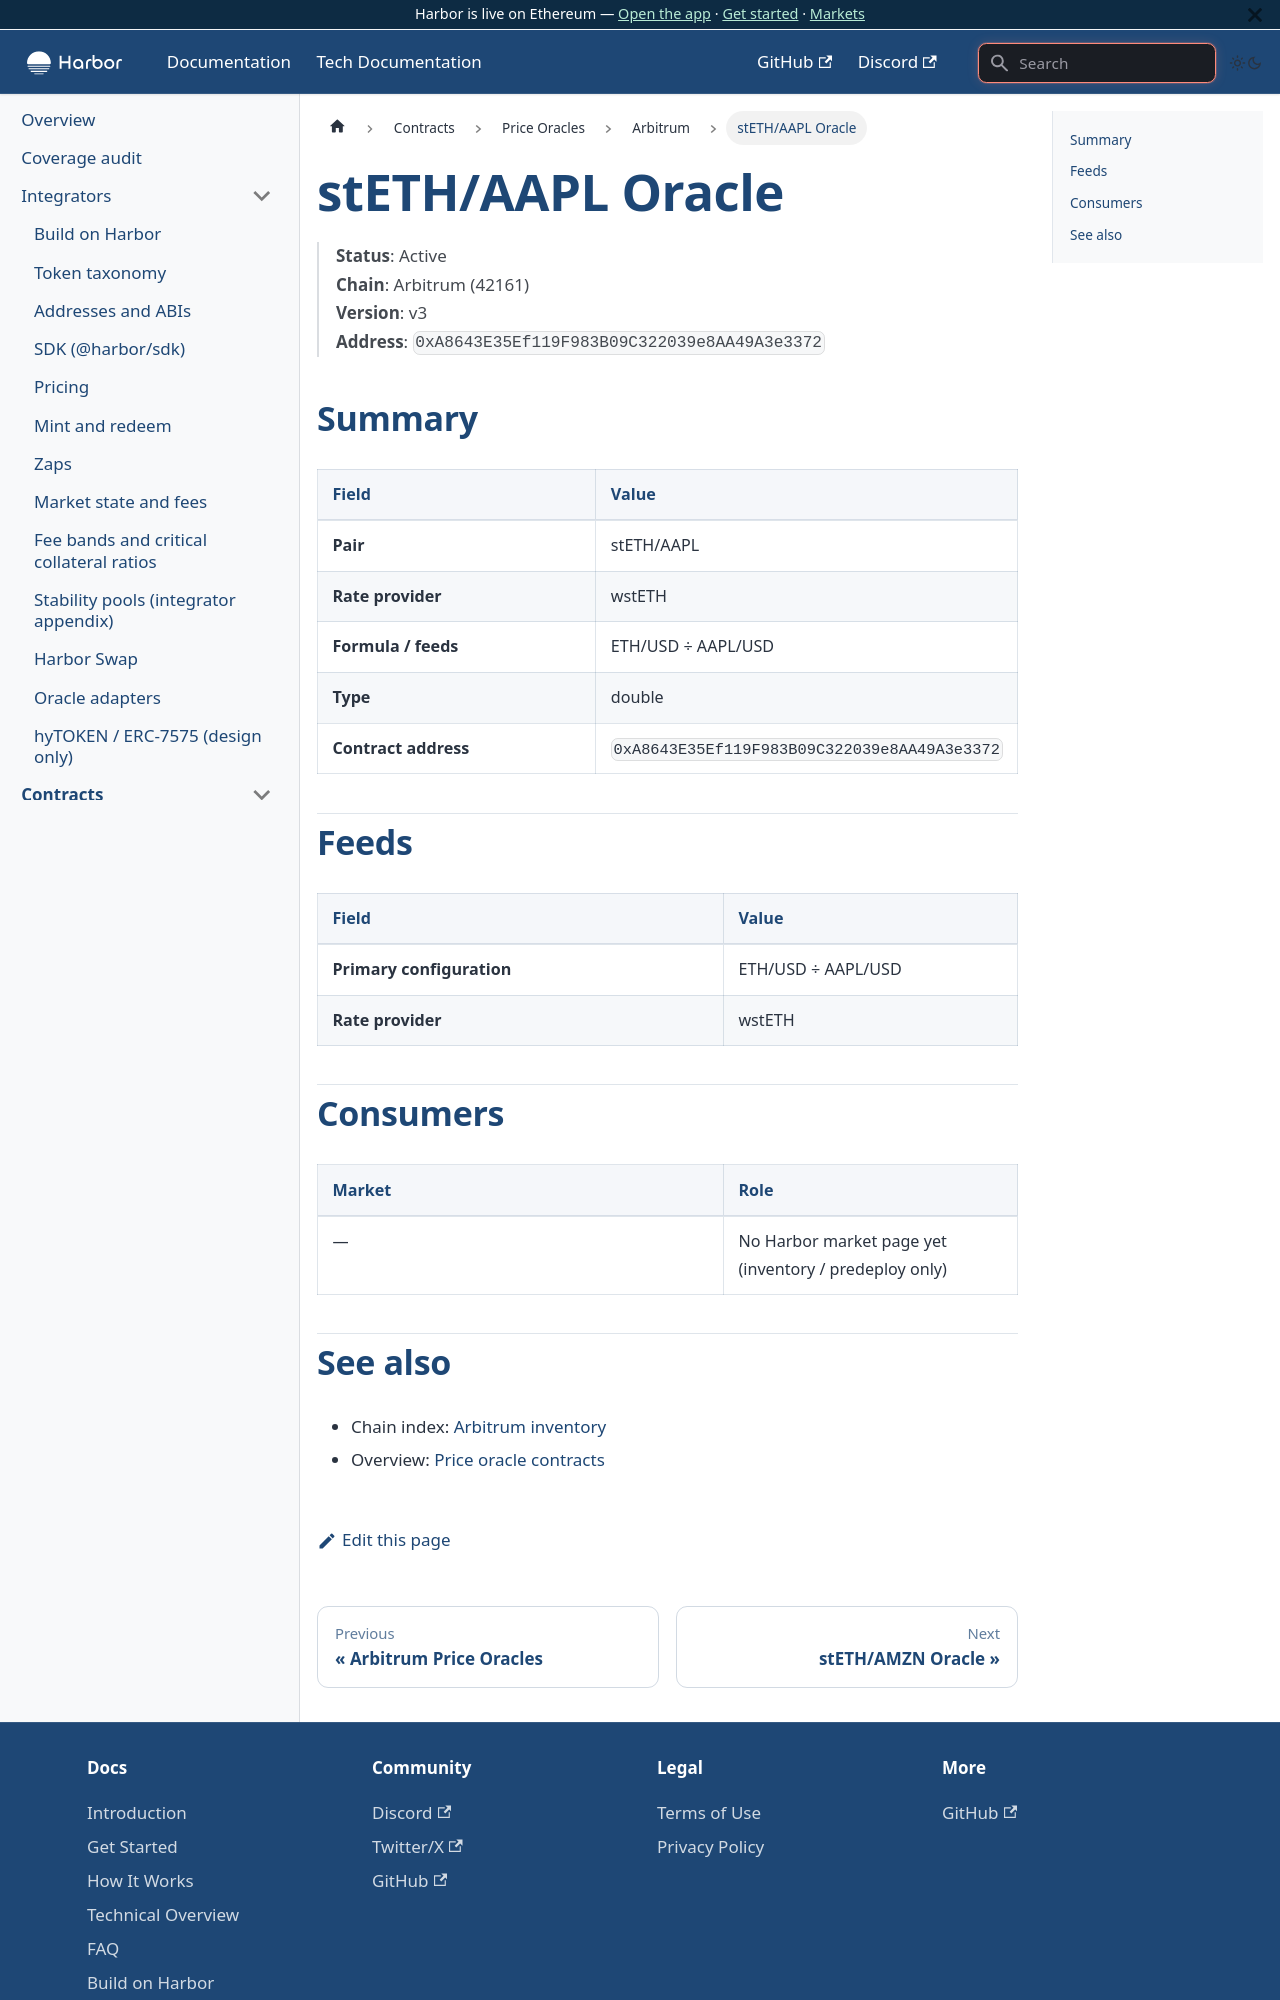

repository: baofinance/harbor-docs · page: tech-docs/contracts/price-oracles/arbitrum/steth-aapl/index.html · generator: docusaurus

# stETH/AAPL Oracle

> **Status**: Active  
> **Chain**: Arbitrum (42161)  
> **Version**: v3  
> **Address**: `0xA8643E35Ef119F983B09C322039e8AA49A3e3372`

## Summary

| Field | Value |
| ----- | ----- |
| **Pair** | stETH/AAPL |
| **Rate provider** | wstETH |
| **Formula / feeds** | ETH/USD ÷ AAPL/USD |
| **Type** | double |
| **Contract address** | `0xA8643E35Ef119F983B09C322039e8AA49A3e3372` |

## Feeds

| Field | Value |
| ----- | ----- |
| **Primary configuration** | ETH/USD ÷ AAPL/USD |
| **Rate provider** | wstETH |

## Consumers

| Market | Role |
| ------ | ---- |
| — | No Harbor market page yet (inventory / predeploy only) |
